Run: headless pygame with SDL's dummy video driver; simulated clock (each Clock.tick advances the game by its frame time, no real sleeping); random seed 0; keys injected as events and as key.get_pressed() state; no mouse input.
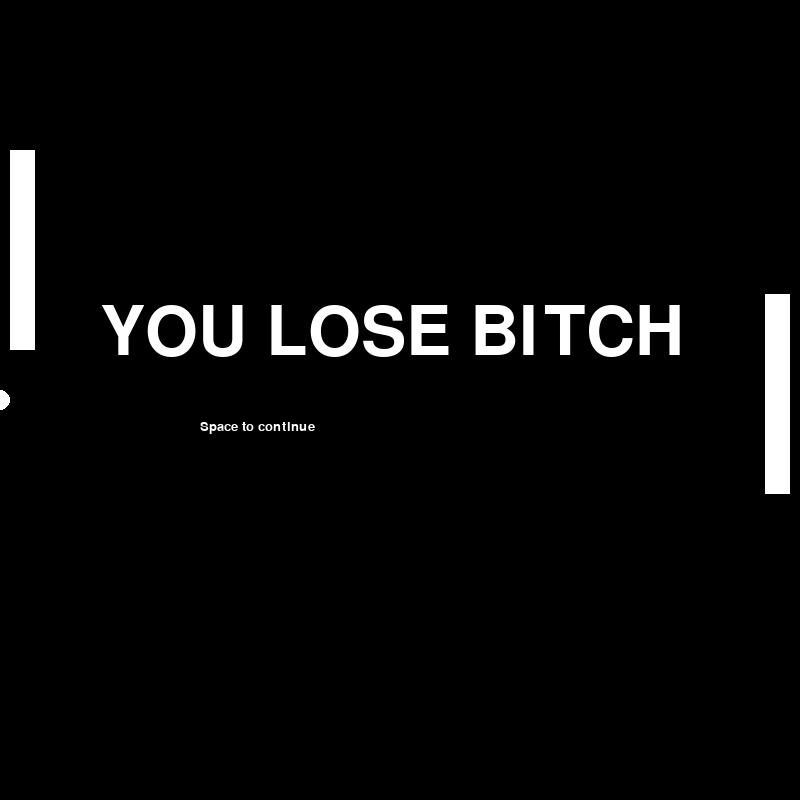
Frame 1 of 4 · flips 1–60 · no input
Frame 2 of 4 · flips 61–180 · tapped SPACE, RETURN · held RIGHT (→), D · screen unchanged from frame 1, image omitted
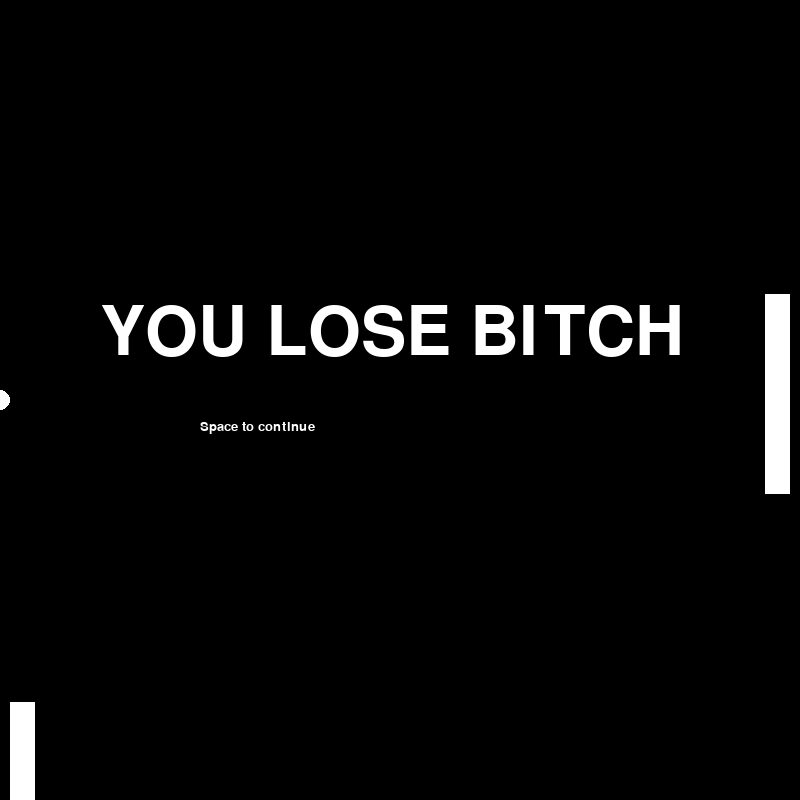
Frame 3 of 4 · flips 181–300 · held DOWN (↓), S
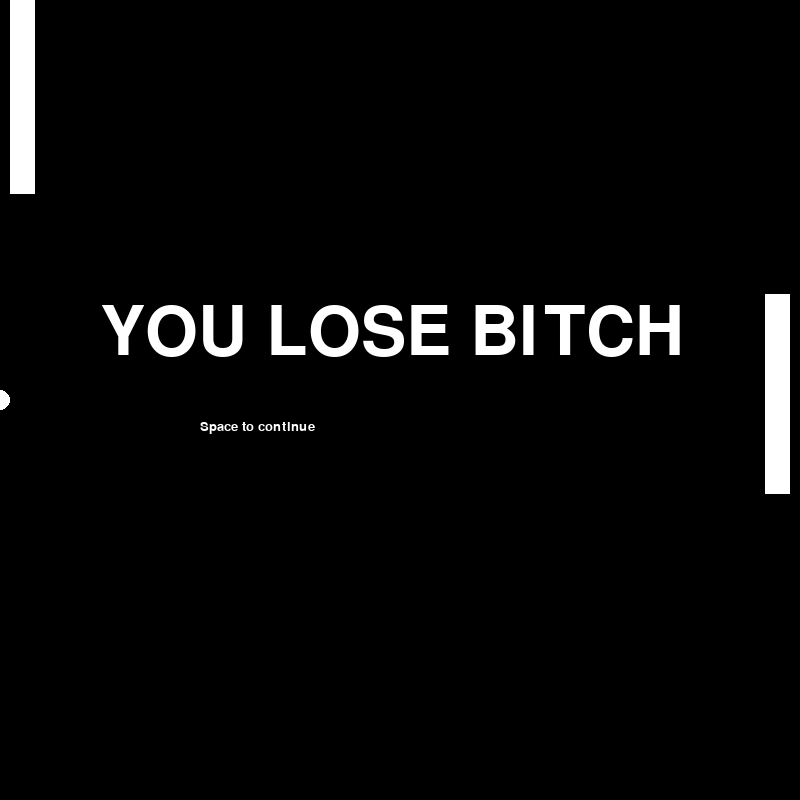
Frame 4 of 4 · flips 301–420 · held LEFT (←), A, UP (↑), W

The pygame program that drew these frames:

import pygame as pg
import sys, time
import random

pg.init()

pg.font.init()


size = width, height = 800, 800
speed = [1, 1] # x, y speed

black = 0, 0, 0
white = 255, 255, 255

screen = pg.display.set_mode(size)

paddlewidth = 25
paddleheight = 200
ballrad = 5


leftpaddle  = pg.Rect(10, 150, paddlewidth, paddleheight)  # left, top, width, height
rightpaddle = pg.Rect(width-10-paddlewidth, 150, paddlewidth, paddleheight)  # left, top, width, height
ball = pg.draw.circle(screen, white, (400, 400), ballrad)

pad_speed = 0.8
padlvy = 0
padrvy = 0

ballvx, ballvy = -0.5, random.randint(0, 1)
clock = pg.time.Clock()

losetext    = pg.font.SysFont('Arial Bold', 100).render('YOU LOSE BITCH', True, white)
wintext    = pg.font.SysFont('Arial Bold', 100).render('YOU WIN!!!!', True, white)
spacetocont = pg.font.SysFont('Arial', 20).render('Space to continue', True, white)
lose = False
win = False
while True:
	dt = clock.tick(60)


	for event in pg.event.get():
		if event.type == pg.QUIT: sys.exit()

	# player (left) paddle
	keys = pg.key.get_pressed()
	if keys[pg.K_UP]:
		if leftpaddle.top > 0:
			leftpaddle = leftpaddle.move(0, -pad_speed*dt)
			padlvy = -pad_speed
	if keys[pg.K_DOWN]:
		if leftpaddle.top+100 < height:
			leftpaddle = leftpaddle.move(0, pad_speed*dt)
			padlvy = pad_speed
	else:
		padlvy = 0

	# cpu paddle
	rightpaddle = rightpaddle.move(0, -pad_speed*dt if ball.top < rightpaddle.top+paddleheight/2 else pad_speed*dt)

	# move ball
	ball = ball.move(ballvx*dt, ballvy*dt)
	if ball.colliderect(leftpaddle):
		ballvx *= -1
		ballvy += padlvy
	if ball.colliderect(rightpaddle):
		ballvx *= -1
		ballvy += padlvy

	# bounds
	if ball.top < 0:
		ballvy *= -1
	if ball.top+ball.width > height:
		ballvy *= -1

	if ball.left < 0:
		lose = True
	if ball.left > width+ball.width:
		win = True

	if win or lose:
		if keys[pg.K_SPACE]:
			ball = pg.draw.circle(screen, white, (400, 400), ballrad)
			ballvx, ballvy = -0.5, random.randint(0, 1)
			lose = False
			win = False

	screen.fill(black)
	# draw shit
	if lose:
		screen.blit(losetext, (width/2-300, 300))
		screen.blit(spacetocont, (width/2-200, 420))
		ballvx, ballvy = 0, 0
	if win:
		screen.blit(wintext, (width/2-300, 300))
		screen.blit(spacetocont, (width/2-200, 420))
		ballvx, ballvy = 0, 0

	pg.draw.rect(screen, white, leftpaddle)
	pg.draw.rect(screen, white, rightpaddle)
	pg.draw.circle(screen, white, ball.center, ball.width)
	pg.display.flip()
